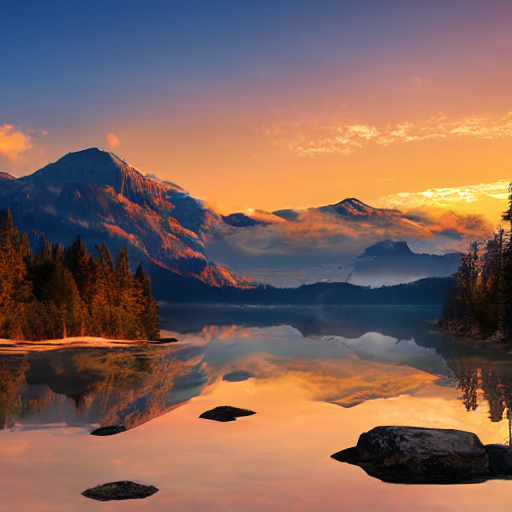
Generation parameters embedded in this image by AUTOMATIC1111 Stable Diffusion web UI or a fork of it (Forge, ...) (PNG 'parameters' text chunk):
a beautiful sunset over mountains, photorealistic, high quality
Negative prompt: blurry, bad quality, distorted, deformed, low resolution, noise
Steps: 20, Sampler: DPM++ 2M, Schedule type: Karras, CFG scale: 7.0, Seed: 241170061, Size: 512x512, Model hash: 6ce0161689, Model: v1-5-pruned-emaonly, Version: v1.10.1